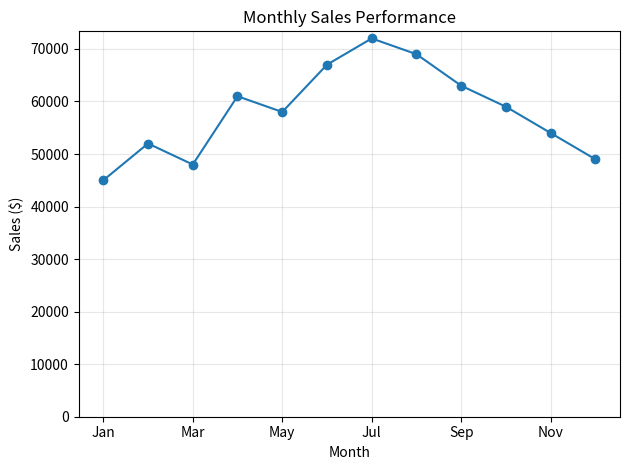

Recreate this plot in Python. (Note: this script raises an exception after producing the figure.)
import pandas as pd
import matplotlib.pyplot as plt

# Monthly sales data
sales_data = {
    "Month": ["Jan", "Feb", "Mar", "Apr", "May",
              "Jun", "Jul", "Aug", "Sep", "Oct",
              "Nov", "Dec"],
    "Sales": [45000, 52000, 48000, 61000, 58000,
              67000, 72000, 69000, 63000, 59000,
              54000, 49000]
}

df = pd.DataFrame(sales_data)

# Set figure size and DPI for high resolution
plt.figure(figsize=(8, 6), dpi=300)

# Create the line chart
df.plot(kind="line", 
        x="Month", 
        y="Sales", 
        legend=False, 
        marker="o"
)

# Customize for clarity
plt.xlabel("Month")
plt.ylabel("Sales ($)")
plt.title("Monthly Sales Performance")
plt.grid(True, alpha=0.3)
plt.tight_layout()
plt.ylim(0, None)
plt.savefig("Chapter5/05-Figure5-4.png", dpi=300, bbox_inches="tight")
plt.show()
